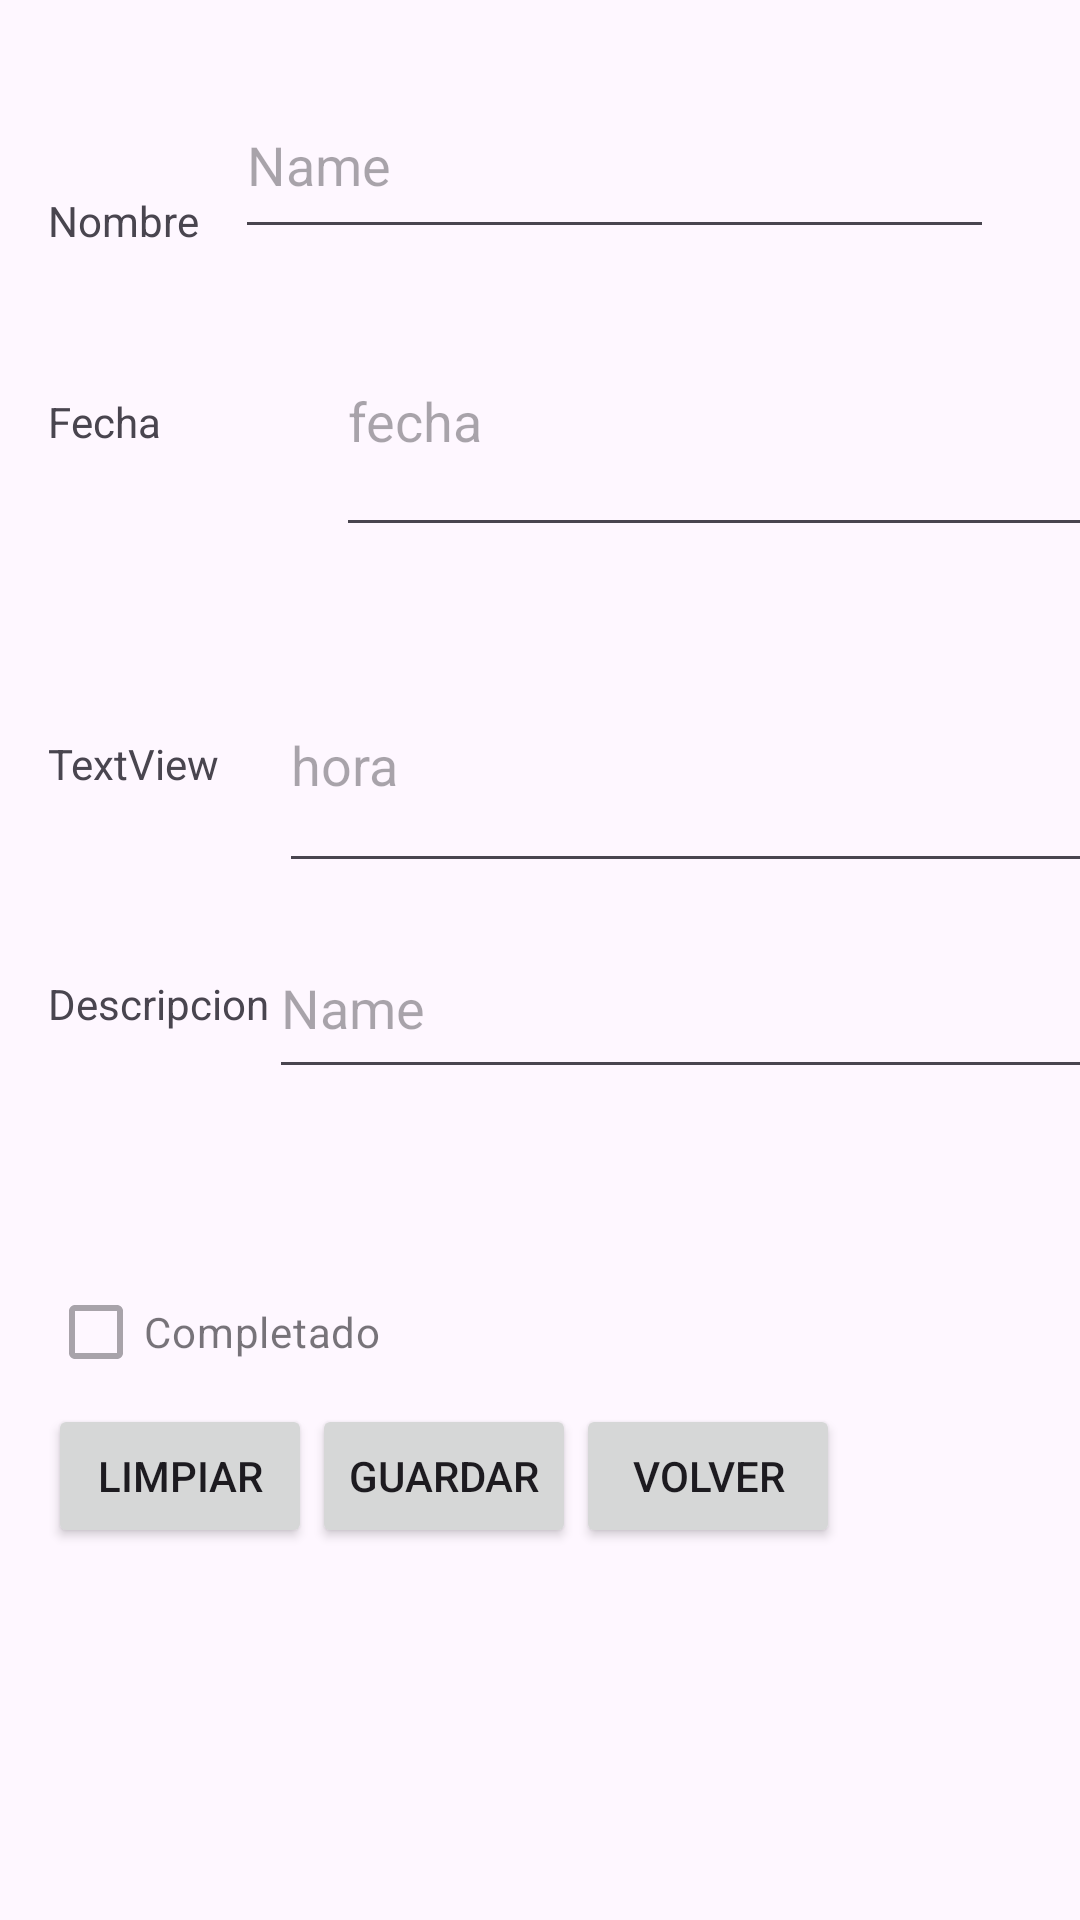

Layout XML and referenced resources for this Android screen:
<!-- AndroidManifest.xml: application theme Theme.Examen2ev -->
<!-- res/layout/activity2.xml -->
<?xml version="1.0" encoding="utf-8"?>
<androidx.constraintlayout.widget.ConstraintLayout xmlns:android="http://schemas.android.com/apk/res/android"
    xmlns:app="http://schemas.android.com/apk/res-auto"
    xmlns:tools="http://schemas.android.com/tools"
    android:layout_width="match_parent"
    android:layout_height="match_parent">

    <TextView
        android:id="@+id/textView"
        android:layout_width="wrap_content"
        android:layout_height="wrap_content"
        android:layout_marginStart="16dp"
        android:layout_marginTop="64dp"
        android:text="@string/nombre2"
        app:layout_constraintStart_toStartOf="parent"
        app:layout_constraintTop_toTopOf="parent" />

    <EditText
        android:id="@+id/et_nokmbre"
        android:layout_width="253dp"
        android:layout_height="59dp"
        android:layout_marginStart="12dp"
        android:ems="10"
        android:inputType="text"
        android:hint="Name"
        app:layout_constraintBottom_toBottomOf="@+id/textView"
        app:layout_constraintStart_toEndOf="@+id/textView"
        app:layout_constraintTop_toTopOf="@+id/textView"
        app:layout_constraintVertical_bias="1.0" />

    <TextView
        android:id="@+id/textView2"
        android:layout_width="80dp"
        android:layout_height="22dp"
        android:layout_marginTop="48dp"
        android:text="@string/fecha3"
        app:layout_constraintStart_toStartOf="@+id/textView"
        app:layout_constraintTop_toBottomOf="@+id/textView" />

    <CheckBox
        android:id="@+id/ch_completado"
        android:layout_width="wrap_content"
        android:layout_height="wrap_content"
        android:layout_marginTop="76dp"
        android:text="@string/completado"
        android:enabled="false"
        app:layout_constraintStart_toStartOf="@+id/textView3"
        app:layout_constraintTop_toBottomOf="@+id/textView3" />

    <Button
        android:id="@+id/bt_limpiar"
        android:layout_width="wrap_content"
        android:layout_height="wrap_content"
        android:text="@string/limpiar"
        app:layout_constraintStart_toStartOf="@+id/ch_completado"
        app:layout_constraintTop_toBottomOf="@+id/ch_completado" />

    <Button
        android:id="@+id/bt_guardar"
        android:layout_width="wrap_content"
        android:layout_height="wrap_content"
        android:text="@string/guardar"
        app:layout_constraintBottom_toBottomOf="@+id/bt_limpiar"
        app:layout_constraintStart_toEndOf="@+id/bt_limpiar"
        app:layout_constraintTop_toTopOf="@+id/bt_limpiar" />

    <Button
        android:id="@+id/button5"
        android:layout_width="wrap_content"
        android:layout_height="wrap_content"
        android:text="@string/volver"
        app:layout_constraintBottom_toBottomOf="@+id/bt_guardar"
        app:layout_constraintStart_toEndOf="@+id/bt_guardar"
        app:layout_constraintTop_toTopOf="@+id/bt_guardar" />

    <EditText
        android:id="@+id/et_descripcion"
        android:layout_width="306dp"
        android:layout_height="57dp"
        android:ems="10"
        android:inputType="text"
        android:hint="@string/name"
        app:layout_constraintBottom_toBottomOf="@+id/textView3"
        app:layout_constraintStart_toEndOf="@+id/textView3"
        app:layout_constraintTop_toTopOf="@+id/textView3" />

    <TextView
        android:id="@+id/textView3"
        android:layout_width="wrap_content"
        android:layout_height="wrap_content"
        android:layout_marginTop="172dp"
        android:text="@string/descripcion"
        app:layout_constraintStart_toStartOf="@+id/textView2"
        app:layout_constraintTop_toBottomOf="@+id/textView2" />

    <EditText
        android:id="@+id/et_hora"
        android:layout_width="291dp"
        android:layout_height="82dp"
        android:layout_marginStart="20dp"
        android:ems="10"
        android:inputType="time"
        android:hint = "@string/hora"
        app:layout_constraintBottom_toBottomOf="@+id/textView4"
        app:layout_constraintStart_toEndOf="@+id/textView4"
        app:layout_constraintTop_toTopOf="@+id/textView4"
        app:layout_constraintVertical_bias="0.523" />

    <EditText
        android:id="@+id/et_fecha"
        android:layout_width="293dp"
        android:layout_height="87dp"
        android:layout_marginStart="16dp"
        android:ems="10"
        android:inputType="date"
        android:hint="@string/fecha2"
        app:layout_constraintBottom_toBottomOf="@+id/textView2"
        app:layout_constraintStart_toEndOf="@+id/textView2"
        app:layout_constraintTop_toTopOf="@+id/textView2"
        app:layout_constraintVertical_bias="0.553" />

    <TextView
        android:id="@+id/textView4"
        android:layout_width="wrap_content"
        android:layout_height="wrap_content"
        android:layout_marginTop="92dp"
        android:text="TextView"
        app:layout_constraintStart_toStartOf="@+id/textView2"
        app:layout_constraintTop_toBottomOf="@+id/textView2" />

</androidx.constraintlayout.widget.ConstraintLayout>
<!-- resources referenced by this layout -->
<resources>
  <string name="completado">Completado</string>
  <string name="descripcion">Descripcion</string>
  <string name="fecha2">fecha</string>
  <string name="fecha3">Fecha</string>
  <string name="guardar">Guardar</string>
  <string name="hora">hora</string>
  <string name="limpiar">Limpiar</string>
  <string name="name">Name</string>
  <string name="nombre2">Nombre</string>
  <string name="volver">volver</string>
  <style name="Theme.Examen2ev" parent="Base.Theme.Examen2ev" />
  <style name="Base.Theme.Examen2ev" parent="Theme.Material3.DayNight.NoActionBar">
          
          
      </style>
</resources>
